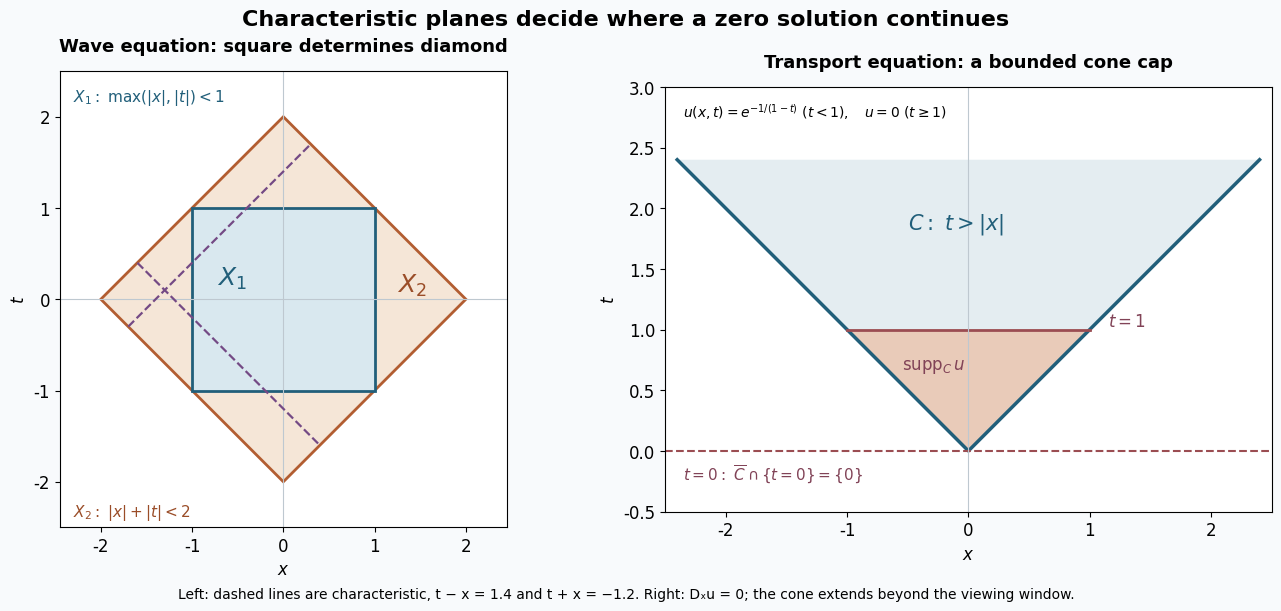

The script that saved this image: (Note: this script raises an exception after producing the figure.)
"""Exact domain geometry for AN01-U089 Exercises 1 and 7. CC0."""
from pathlib import Path
import numpy as np
import matplotlib
matplotlib.use('Agg')
import matplotlib.pyplot as plt
from matplotlib.patches import Polygon,Rectangle
plt.rcParams.update({'font.family':'DejaVu Sans','font.size':12,'svg.fonttype':'none'})
fig,axs=plt.subplots(1,2,figsize=(13,6),layout='constrained');fig.set_facecolor('#f8fafc')
ax=axs[0];ax.set_aspect('equal')
ax.add_patch(Polygon([(0,2),(2,0),(0,-2),(-2,0)],facecolor='#f5e6d7',edgecolor='#b25d31',lw=2))
ax.add_patch(Rectangle((-1,-1),2,2,facecolor='#d9e8ef',edgecolor='#215f7a',lw=2))
ax.axhline(0,color='#bec8d0',lw=.8);ax.axvline(0,color='#bec8d0',lw=.8)
x=np.linspace(-2,2,800)
for t in [x+1.4,-x-1.2]:
 ok=np.abs(x)+np.abs(t)<=2
 ax.plot(x[ok],t[ok],'--',color='#744a85',lw=1.6)
ax.text(-.73,.15,r'$X_1$',fontsize=18,color='#215f7a')
ax.text(1.25,.08,r'$X_2$',fontsize=18,color='#9a4d28')
ax.text(-2.3,2.17,r'$X_1:\ \max(|x|,|t|)<1$',fontsize=11,color='#215f7a')
ax.text(-2.3,-2.38,r'$X_2:\ |x|+|t|<2$',fontsize=11,color='#9a4d28')
ax.set(xlim=(-2.45,2.45),ylim=(-2.5,2.5),xlabel=r'$x$',ylabel=r'$t$')
ax.set_title('Wave equation: square determines diamond',fontweight='bold',fontsize=13,pad=14)
ax=axs[1];ax.set_aspect('equal')
ax.add_patch(Polygon([(-2.4,2.4),(0,0),(2.4,2.4)],facecolor='#e4edf1',edgecolor='none'))
ax.add_patch(Polygon([(-1,1),(0,0),(1,1)],facecolor='#e9cbb9',edgecolor='none'))
ax.plot([-2.4,0,2.4],[2.4,0,2.4],color='#215f7a',lw=2.5)
ax.axhline(0,color='#9b4d52',ls='--',lw=1.5)
ax.plot([-1,1],[1,1],color='#9b4d52',lw=2)
ax.axvline(0,color='#bec8d0',lw=.8)
ax.text(-.5,1.83,r'$C:\ t>|x|$',fontsize=15,color='#215f7a')
ax.text(-.55,.67,r'$\operatorname{supp}_C u$',fontsize=12,color='#814357')
ax.text(1.15,1.03,r'$t=1$',fontsize=12,color='#814357')
ax.text(-2.35,-.24,r'$t=0:\ \overline{C}\cap\{t=0\}=\{0\}$',fontsize=11,color='#814357')
ax.text(-2.35,2.75,r'$u(x,t)=e^{-1/(1-t)}\ (t<1),\quad u=0\ (t\geq1)$',fontsize=10)
ax.set(xlim=(-2.5,2.5),ylim=(-.5,3),xlabel=r'$x$',ylabel=r'$t$')
ax.set_title('Transport equation: a bounded cone cap',fontweight='bold',fontsize=13,pad=14)
fig.suptitle('Characteristic planes decide where a zero solution continues',fontsize=16,fontweight='bold')
fig.supxlabel('Left: dashed lines are characteristic, t − x = 1.4 and t + x = −1.2. Right: Dₓu = 0; the cone extends beyond the viewing window.',fontsize=10)
out=Path(__file__).with_suffix('')
fig.savefig(out.with_suffix('.png'),dpi=190);fig.savefig(out.with_suffix('.svg'))
svg=out.with_suffix('.svg');svg.write_text('\n'.join(l.rstrip() for l in svg.read_text().splitlines())+'\n')
